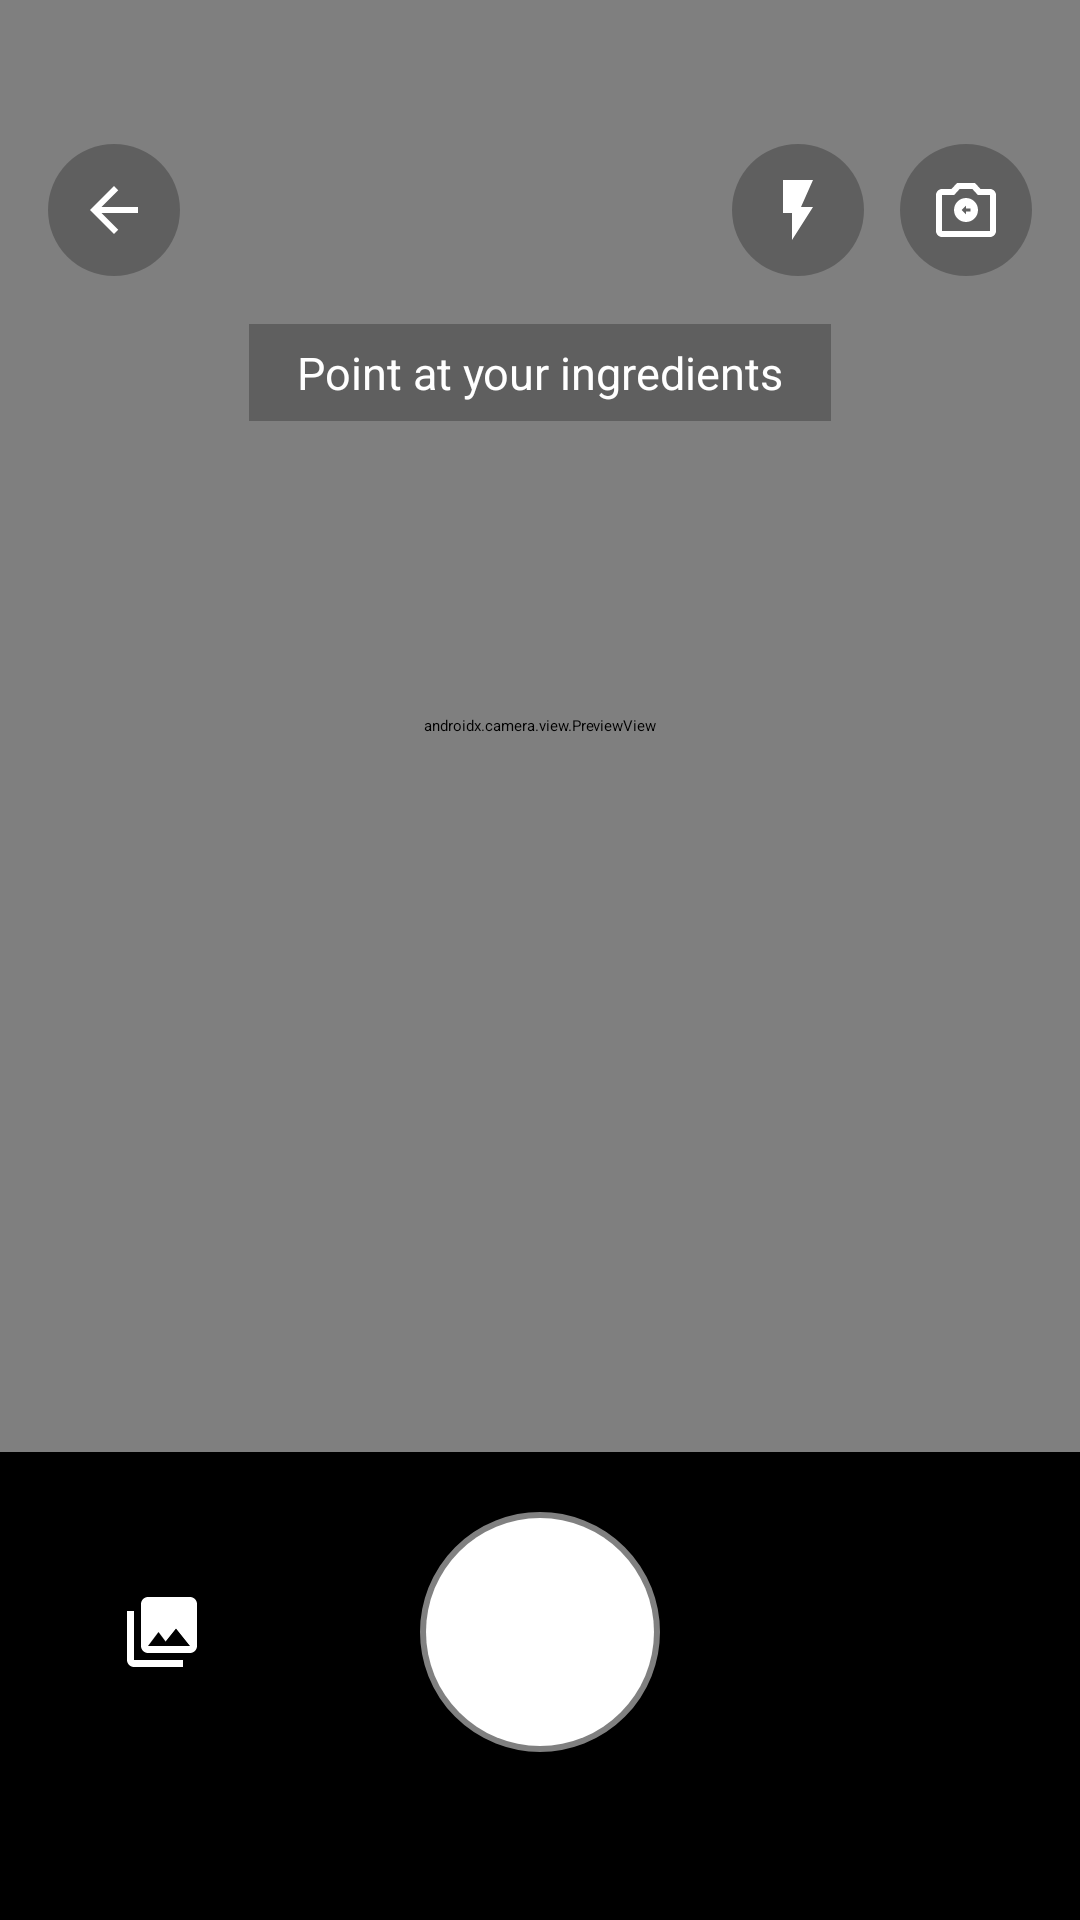

Write the Android layout XML for this screen, with the resource values it uses.
<!-- AndroidManifest.xml: application theme Theme.SnapNCook -->
<!-- res/layout/activity_camera.xml -->
<?xml version="1.0" encoding="utf-8"?>
<androidx.constraintlayout.widget.ConstraintLayout
    xmlns:android="http://schemas.android.com/apk/res/android"
    xmlns:app="http://schemas.android.com/apk/res-auto"
    android:layout_width="match_parent"
    android:layout_height="match_parent"
    android:background="@android:color/black">

    
    <androidx.camera.view.PreviewView
        android:id="@+id/preview_view"
        android:layout_width="0dp"
        android:layout_height="0dp"
        app:layout_constraintTop_toTopOf="parent"
        app:layout_constraintBottom_toTopOf="@id/bottom_controls"
        app:layout_constraintStart_toStartOf="parent"
        app:layout_constraintEnd_toEndOf="parent"
        app:scaleType="fillCenter" />

    
    <LinearLayout
        android:id="@+id/top_controls"
        android:layout_width="match_parent"
        android:layout_height="wrap_content"
        android:orientation="horizontal"
        android:gravity="center_vertical"
        android:paddingStart="16dp"
        android:paddingEnd="16dp"
        android:paddingTop="48dp"
        android:paddingBottom="16dp"
        app:layout_constraintTop_toTopOf="parent"
        app:layout_constraintStart_toStartOf="parent"
        app:layout_constraintEnd_toEndOf="parent">

        
        <ImageView
            android:id="@+id/btn_back"
            android:layout_width="44dp"
            android:layout_height="44dp"
            android:src="@drawable/ic_arrow_back"
            android:tint="@android:color/white"
            android:background="@drawable/bg_circle_button"
            android:padding="10dp"
            android:contentDescription="@string/btn_back"
            android:clickable="true"
            android:focusable="true" />

        <View android:layout_width="0dp" android:layout_height="1dp" android:layout_weight="1" />

        
        <ImageView
            android:id="@+id/btn_flash"
            android:layout_width="44dp"
            android:layout_height="44dp"
            android:src="@drawable/ic_flash"
            android:tint="@android:color/white"
            android:background="@drawable/bg_circle_button"
            android:padding="10dp"
            android:contentDescription="@string/camera_btn_flash"
            android:clickable="true"
            android:focusable="true"
            android:layout_marginEnd="12dp" />

        
        <ImageView
            android:id="@+id/btn_flip"
            android:layout_width="44dp"
            android:layout_height="44dp"
            android:src="@drawable/ic_flip"
            android:background="@drawable/bg_circle_button"
            android:padding="10dp"
            android:contentDescription="@string/camera_btn_flip"
            android:clickable="true"
            android:focusable="true" />

    </LinearLayout>

    
    <TextView
        android:id="@+id/tv_hint"
        android:layout_width="wrap_content"
        android:layout_height="wrap_content"
        android:text="@string/camera_hint"
        android:textColor="@android:color/white"
        android:textSize="15sp"
        android:background="#40000000"
        android:paddingStart="16dp"
        android:paddingEnd="16dp"
        android:paddingTop="6dp"
        android:paddingBottom="6dp"
        app:layout_constraintTop_toBottomOf="@id/top_controls"
        app:layout_constraintStart_toStartOf="parent"
        app:layout_constraintEnd_toEndOf="parent" />

    
    <TextView
        android:id="@+id/tv_photos_count"
        android:layout_width="wrap_content"
        android:layout_height="wrap_content"
        android:text="0 selected"
        android:textColor="@android:color/white"
        android:textSize="14sp"
        android:background="@color/brand_primary"
        android:paddingStart="14dp"
        android:paddingEnd="14dp"
        android:paddingTop="5dp"
        android:paddingBottom="5dp"
        android:visibility="gone"
        app:layout_constraintBottom_toTopOf="@id/bottom_controls"
        app:layout_constraintStart_toStartOf="parent"
        app:layout_constraintEnd_toEndOf="parent"
        android:layout_marginBottom="12dp" />

    
    <LinearLayout
        android:id="@+id/bottom_controls"
        android:layout_width="match_parent"
        android:layout_height="wrap_content"
        android:orientation="vertical"
        android:background="#CC000000"
        android:paddingTop="20dp"
        android:paddingBottom="36dp"
        android:paddingStart="28dp"
        android:paddingEnd="28dp"
        app:layout_constraintBottom_toBottomOf="parent"
        app:layout_constraintStart_toStartOf="parent"
        app:layout_constraintEnd_toEndOf="parent">

        
        <LinearLayout
            android:layout_width="match_parent"
            android:layout_height="wrap_content"
            android:orientation="horizontal"
            android:gravity="center_vertical"
            android:layout_marginBottom="20dp">

            
            <ImageView
                android:id="@+id/btn_gallery"
                android:layout_width="52dp"
                android:layout_height="52dp"
                android:src="@drawable/ic_gallery"
                android:background="@drawable/bg_circle_button"
                android:padding="12dp"
                android:scaleType="centerCrop"
                android:contentDescription="@string/camera_btn_gallery"
                android:clickable="true"
                android:focusable="true" />

            <View android:layout_width="0dp" android:layout_height="1dp" android:layout_weight="1" />

            
            <FrameLayout
                android:layout_width="80dp"
                android:layout_height="80dp">

                
                <View
                    android:layout_width="80dp"
                    android:layout_height="80dp"
                    android:background="@drawable/bg_capture_button" />

                
                <View
                    android:id="@+id/btn_capture"
                    android:layout_width="64dp"
                    android:layout_height="64dp"
                    android:layout_gravity="center"
                    android:background="@drawable/bg_step_indicator"
                    android:clickable="true"
                    android:focusable="true" />

            </FrameLayout>

            <View android:layout_width="0dp" android:layout_height="1dp" android:layout_weight="1" />

            
            <View android:layout_width="52dp" android:layout_height="52dp" />

        </LinearLayout>

        
        <com.google.android.material.button.MaterialButton
            android:id="@+id/btn_analyze"
            style="@style/SnapAndCook.Button.Primary"
            android:layout_width="match_parent"
            android:layout_height="56dp"
            android:text="@string/camera_btn_analyze"
            android:visibility="gone" />

    </LinearLayout>

</androidx.constraintlayout.widget.ConstraintLayout>
<!-- resources referenced by this layout -->
<resources>
  <color name="brand_primary">#FF6B35</color>
  <!-- drawable bg_capture_button (drawable) -->
  <?xml version="1.0" encoding="utf-8"?>
  <shape xmlns:android="http://schemas.android.com/apk/res/android"
      android:shape="oval">
      <solid android:color="@android:color/white" />
      <stroke android:color="#80FFFFFF" android:width="4dp" />
  </shape>
  <!-- drawable bg_circle_button (drawable) -->
  <?xml version="1.0" encoding="utf-8"?>
  <shape xmlns:android="http://schemas.android.com/apk/res/android"
      android:shape="oval">
      <solid android:color="#40000000" />
  </shape>
  <!-- drawable ic_arrow_back (drawable) -->
  <?xml version="1.0" encoding="utf-8"?>
  <vector xmlns:android="http://schemas.android.com/apk/res/android"
      android:width="24dp"
      android:height="24dp"
      android:viewportWidth="24"
      android:viewportHeight="24">
      <path
          android:fillColor="@color/text_primary"
          android:pathData="M20,11H7.83L13.42,5.41L12,4L4,12L12,20L13.41,18.59L7.83,13H20V11Z" />
  </vector>
  <!-- drawable ic_flash (drawable) -->
  <?xml version="1.0" encoding="utf-8"?>
  <vector xmlns:android="http://schemas.android.com/apk/res/android"
      android:width="24dp"
      android:height="24dp"
      android:viewportWidth="24"
      android:viewportHeight="24">
      <path
          android:fillColor="@android:color/white"
          android:pathData="M7,2V13H10V22L17,11H13L17,2Z" />
  </vector>
  <!-- drawable ic_flip (drawable) -->
  <?xml version="1.0" encoding="utf-8"?>
  <vector xmlns:android="http://schemas.android.com/apk/res/android"
      android:width="24dp"
      android:height="24dp"
      android:viewportWidth="24"
      android:viewportHeight="24">
      <path
          android:fillColor="@android:color/white"
          android:pathData="M20,5H16.83L15,3H9L7.17,5H4C2.9,5 2,5.9 2,7V19C2,20.1 2.9,21 4,21H20C21.1,21 22,20.1 22,19V7C22,5.9 21.1,5 20,5M20,19H4V7H8.05L9.88,5H14.12L15.95,7H20M12,8C9.79,8 8,9.79 8,12C8,14.21 9.79,16 12,16C14.21,16 16,14.21 16,12C16,9.79 14.21,8 12,8M10.5,12L12,10.5V11.5H13.5V12.5H12V13.5Z" />
  </vector>
  <!-- drawable ic_gallery (drawable) -->
  <?xml version="1.0" encoding="utf-8"?>
  <vector xmlns:android="http://schemas.android.com/apk/res/android"
      android:width="24dp"
      android:height="24dp"
      android:viewportWidth="24"
      android:viewportHeight="24">
      <path
          android:fillColor="@android:color/white"
          android:pathData="M22,16V4C22,2.9 21.1,2 20,2H8C6.9,2 6,2.9 6,4V16C6,17.1 6.9,18 8,18H20C21.1,18 22,17.1 22,16M11,12L13.03,14.71L16,11L20,16H8L11,12M2,6V20C2,21.1 2.9,22 4,22H18V20H4V6H2Z" />
  </vector>
  <string name="btn_back">Back</string>
  <string name="camera_btn_analyze">Analyze Ingredients</string>
  <string name="camera_btn_flash">Flash</string>
  <string name="camera_btn_flip">Flip Camera</string>
  <string name="camera_btn_gallery">Gallery</string>
  <string name="camera_hint">Point at your ingredients</string>
  <style name="SnapAndCook.Button.Primary" parent="Widget.Material3.Button">
          <item name="android:insetTop">0dp</item>
          <item name="android:insetBottom">0dp</item>
          <item name="android:backgroundTint">@color/brand_primary</item>
          <item name="android:textColor">@color/text_on_brand</item>
          <item name="android:textSize">17sp</item>
          <item name="android:textStyle">bold</item>
          <item name="android:paddingTop">16dp</item>
          <item name="android:paddingBottom">16dp</item>
          <item name="cornerRadius">14dp</item>
          <item name="android:minHeight">56dp</item>
          <item name="android:letterSpacing">0</item>
      </style>
  <color name="text_primary">#1C1C1E</color>
  <color name="text_on_brand">#FFFFFF</color>
</resources>
